Dataset: dataset (GitHub, CamisaoLucas/classification_model). Classes: bioclastic grainstone, mudstone, oolite, wackestone.

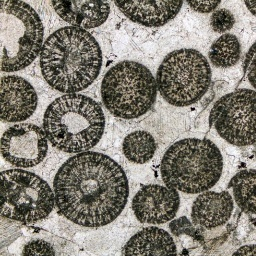
Label: oolite

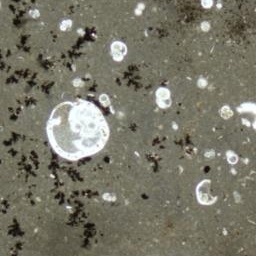
Label: mudstone

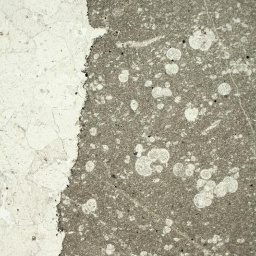
Label: mudstone

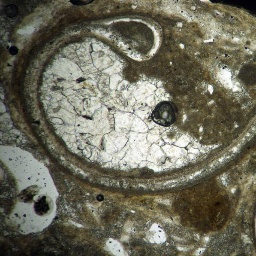
Label: wackestone

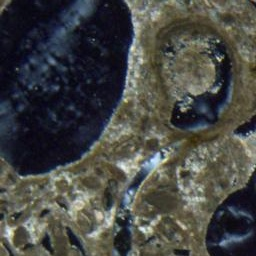
Label: wackestone

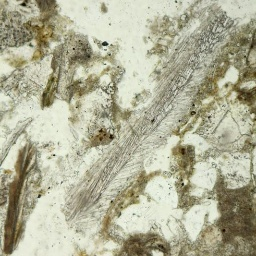
Label: bioclastic grainstone
